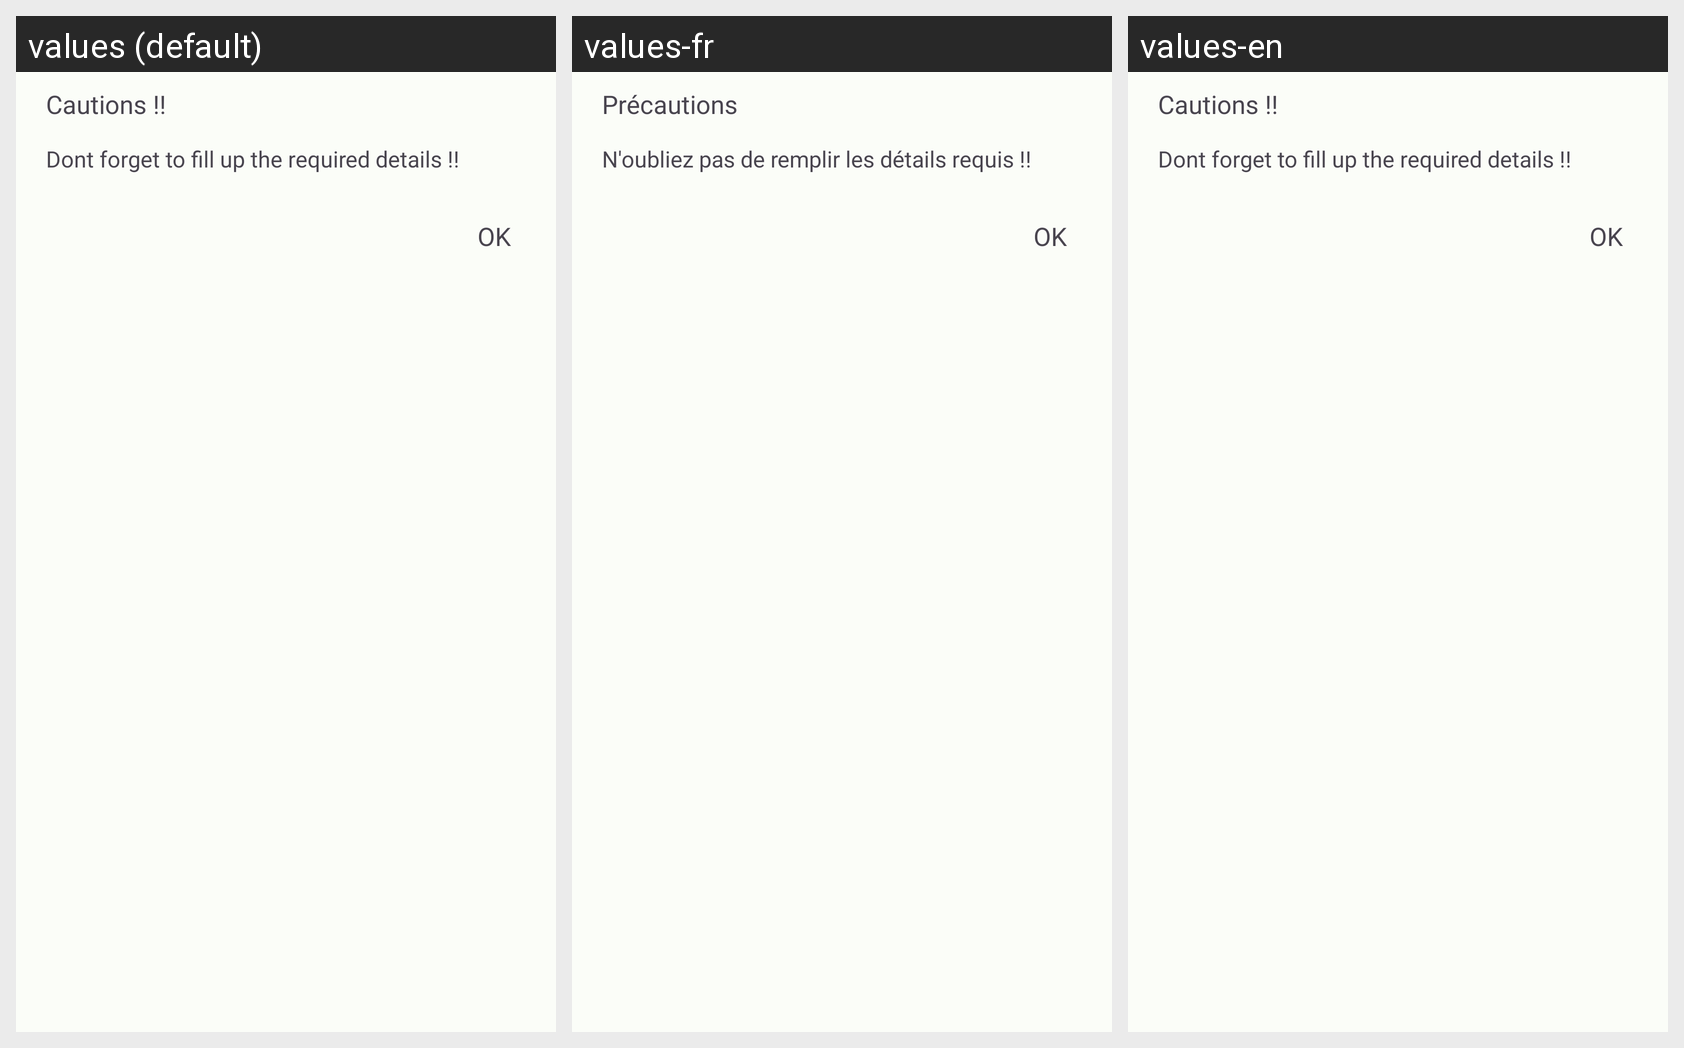

This grid shows one Android layout under several languages. Give, for every string resource on the screen, its name, the default text and each shown locale's text.
Android screen res/layout/msg_dialog.xml rendered under 3 locales, left to right: values (default), values-fr, values-en. Device: Nexus 5 (rendered at 1080×1920; each locale shown at half size, 540×960, under a caption strip naming it); theme Theme.VoyagePlus.
Strings drawn on this screen, with the default value and each locale's value (text and hints the layout hard-codes, and strings that could not be matched under every locale, appear in the picture but are not listed):

cautions
  values: Cautions !!
  values-fr: Précautions
  values-en: Cautions !!

msg_dialog_txt
  values: Dont forget to fill up the required details !!
  values-fr: N'oubliez pas de remplir les détails requis !!
  values-en: Dont forget to fill up the required details !!
